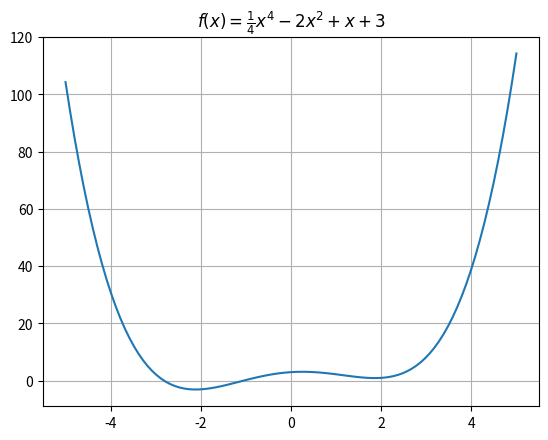

Here is the Python script that generated this plot:
import numpy as np
import matplotlib.pyplot as plt
import math
import random
import time

from mpl_toolkits import mplot3d
# tempature
T = 1.0
T_min = 1e-6
alpha = 0.96
# iteratir count
K_max = 1000
# init value of solution
x_k = 9
x_best = x_k
# targert function
def f(x):
    return 0.25*np.power(x,4)-2*np.power(x,2)+x +3
def getNewX(x):
    r = 0.5
    # return x + np.array([np.random.uniform(-r,r),np.random.uniform(-r,r)])
    return x + np.random.uniform(-r,r)

def error_f(x):
    return abs(-2.11491-x)
start_tm = time.time()
iter_cnt = 0
# cooling loop
while T > T_min:
    k = 0
    # state loop
    while k < K_max:
        y = getNewX(x_k)
        delta = f(y) - f(x_k)
        if delta <= 0.0:
            x_best = y
        else:
            p = math.exp(-delta / T)
            if random.random() <= p:
                pass
            else:
                # not change
                y = x_k
        x_k = y
        k = k + 1
        iter_cnt = iter_cnt + 1
    # cooling
    T = alpha * T
end_tm = time.time()
print("解:{} 最小值:{:.2f}\n误差:{:.6f}".format(x_best,f(x_best), error_f(x_best)))
print("迭代次数:{},用时:{:.2f}s".format(iter_cnt, end_tm - start_tm))


##
# fig = plt.figure()
# ax = mplot3d.Axes3D(fig)

# X= np.arange(-4, 4, 0.1)
# Y = np.arange(-4,4, 0.1)
# X,Y = np.meshgrid(X, Y)
# R= np.sin(X**2 + Y**2)/(1+ X**2 + Y**2)
# ax.plot_surface(X,Y,R)

x = np.linspace(-5,5,100)
y= f(x)
plt.plot(x, y)
plt.grid(True)
plt.title(r'$f(x)=\frac{1}{4}x^4-2x^2+x+3$')
plt.show()
